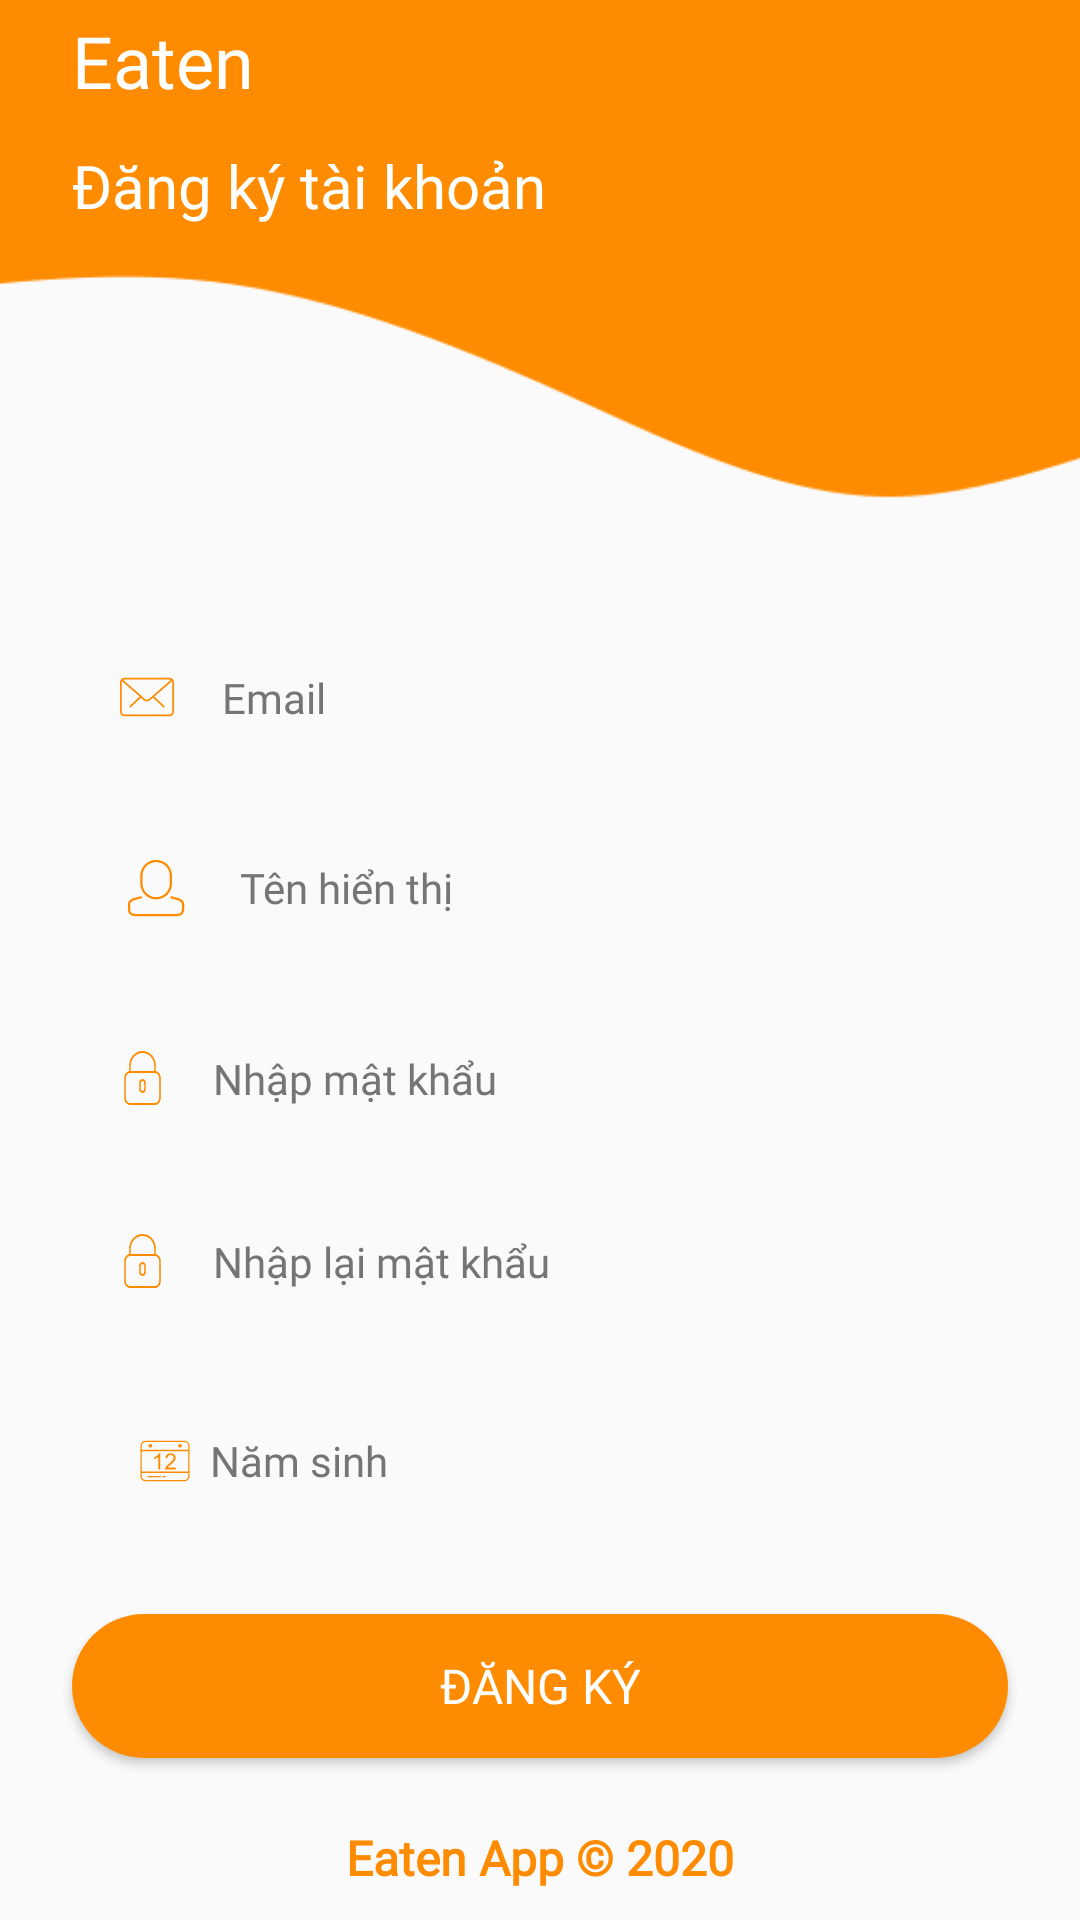

This screen was rendered from an Android layout file. Write that file and the resources it references.
<!-- AndroidManifest.xml: application theme AppTheme -->
<!-- res/layout/activity_register.xml -->
<?xml version="1.0" encoding="utf-8"?>
<androidx.constraintlayout.widget.ConstraintLayout
    xmlns:android="http://schemas.android.com/apk/res/android"
    xmlns:app="http://schemas.android.com/apk/res-auto"
    xmlns:tools="http://schemas.android.com/tools"
    android:layout_width="match_parent"
    android:layout_height="match_parent">

    <ImageView
        android:id="@+id/iv_auth_bg"
        android:layout_width="match_parent"
        android:layout_height="207dp"
        android:scaleType="centerCrop"
        android:src="@drawable/wave_register"
        app:layout_constraintStart_toStartOf="parent"
        app:layout_constraintTop_toTopOf="parent"
        tools:ignore="ContentDescription" />

    <TextView
        android:id="@+id/tv_auth_title"
        android:layout_width="wrap_content"
        android:layout_height="wrap_content"
        android:layout_marginStart="24dp"
        android:layout_marginLeft="24dp"
        android:layout_marginTop="4dp"
        android:fontFamily="@font/nunito_sans_bold"
        android:text="@string/text_sign_in"
        android:textColor="@color/colorTextORIcon"
        android:textSize="@dimen/text_title_size"
        app:layout_constraintStart_toStartOf="parent"
        app:layout_constraintTop_toTopOf="parent"
        tools:targetApi="jelly_bean" />

    <TextView
        android:id="@+id/tv_auth_subtitleChild"
        android:layout_width="wrap_content"
        android:layout_height="wrap_content"
        android:layout_marginTop="12dp"
        android:fontFamily="@font/nunito_sans_reguler"
        android:text="@string/text_btn_forgot_password"
        android:textColor="@color/colorTextORIcon"
        android:textSize="20dp"
        app:layout_constraintStart_toStartOf="@+id/tv_auth_title"
        app:layout_constraintTop_toBottomOf="@+id/tv_auth_title"
        tools:targetApi="jelly_bean" />

    <EditText
        android:id="@+id/edtEmail"
        android:layout_width="match_parent"
        android:layout_height="wrap_content"
        android:layout_marginTop="@dimen/margin_auth_email_field"
        android:layout_marginStart="@dimen/margin_auth"
        android:layout_marginEnd="@dimen/margin_auth"
        android:padding="@dimen/padding_field"
        android:imeOptions="actionNext"
        android:background="@drawable/bg_auth_field"
        android:drawablePadding="@dimen/padding_field"
        android:drawableStart="@drawable/ic_mail"
        android:fontFamily="@font/nunito_sans_reguler"
        android:hint="@string/text_hint_email_field"
        android:inputType="textEmailAddress"
        android:textColor="@color/colorPrimaryText"
        android:textSize="@dimen/text_body_size"
        android:textColorHint="@color/colorSecondaryText"
        app:layout_constraintEnd_toEndOf="parent"
        app:layout_constraintStart_toStartOf="parent"
        app:layout_constraintTop_toBottomOf="@+id/iv_auth_bg"
        tools:ignore="Autofill"
        android:drawableLeft="@drawable/ic_mail"
        tools:targetApi="jelly_bean" />

    <EditText
        android:id="@+id/edtDisplayName"
        android:layout_width="match_parent"
        android:layout_height="wrap_content"
        android:layout_marginTop="@dimen/margin_default"
        android:layout_marginStart="@dimen/margin_auth"
        android:layout_marginEnd="@dimen/margin_auth"
        android:padding="@dimen/padding_field"
        android:imeOptions="actionNext"
        android:background="@drawable/bg_auth_field"
        android:drawablePadding="@dimen/padding_field"
        android:drawableStart="@drawable/ic_user"
        android:fontFamily="@font/nunito_sans_reguler"
        android:hint="@string/text_hint_display_name"
        android:inputType="text"
        android:textColor="@color/colorPrimaryText"
        android:textSize="@dimen/text_body_size"
        android:textColorHint="@color/colorSecondaryText"
        app:layout_constraintEnd_toEndOf="parent"
        app:layout_constraintStart_toStartOf="parent"
        app:layout_constraintTop_toBottomOf="@+id/edtEmail"
        tools:ignore="Autofill"
        android:drawableLeft="@drawable/ic_mail"
        tools:targetApi="jelly_bean" />

    <EditText
        android:id="@+id/edtPassword"
        android:layout_width="match_parent"
        android:layout_height="wrap_content"
        android:layout_marginTop="@dimen/margin_default"
        android:layout_marginStart="@dimen/margin_auth"
        android:layout_marginEnd="@dimen/margin_auth"
        android:background="@drawable/bg_auth_field"
        android:drawableStart="@drawable/ic_password"
        android:drawablePadding="@dimen/padding_field"
        android:imeOptions="actionDone"
        android:fontFamily="@font/nunito_sans_reguler"
        android:hint="@string/hint_password_register"
        android:inputType="textPassword"
        android:padding="@dimen/padding_field"
        android:textColor="@color/colorPrimaryText"
        android:textColorHint="@color/colorSecondaryText"
        android:textSize="@dimen/text_body_size"
        app:layout_constraintEnd_toEndOf="parent"
        app:layout_constraintStart_toStartOf="parent"
        app:layout_constraintTop_toBottomOf="@+id/edtDisplayName"
        tools:ignore="Autofill"
        android:drawableLeft="@drawable/ic_password"
        tools:targetApi="jelly_bean" />

    <EditText
        android:id="@+id/edtPasswordAgain"
        android:layout_width="match_parent"
        android:layout_height="wrap_content"
        android:layout_marginStart="@dimen/margin_auth"
        android:layout_marginTop="@dimen/margin_default"
        android:layout_marginEnd="@dimen/margin_auth"
        android:background="@drawable/bg_auth_field"
        android:drawableStart="@drawable/ic_password"
        android:drawableLeft="@drawable/ic_password"
        android:drawablePadding="@dimen/padding_field"
        android:fontFamily="@font/nunito_sans_reguler"
        android:hint="@string/hint_password_register_agian"
        android:imeOptions="actionDone"
        android:inputType="textPassword"
        android:padding="@dimen/padding_field"
        android:textColor="@color/colorPrimaryText"
        android:textColorHint="@color/colorSecondaryText"
        android:textSize="@dimen/text_body_size"
        app:layout_constraintEnd_toEndOf="parent"
        app:layout_constraintHorizontal_bias="0.0"
        app:layout_constraintStart_toStartOf="parent"
        app:layout_constraintTop_toBottomOf="@+id/edtPassword"
        tools:ignore="Autofill"
        tools:targetApi="jelly_bean" />

    <EditText
        android:id="@+id/edtYearOfBirth"
        android:layout_width="150dp"
        android:layout_height="wrap_content"
        android:layout_marginStart="@dimen/margin_auth"
        android:layout_marginTop="@dimen/margin_default"
        android:layout_marginEnd="@dimen/margin_auth"
        android:background="@drawable/bg_auth_field"
        android:drawableStart="@drawable/ic_age"
        android:drawableLeft="@drawable/ic_age"
        android:drawablePadding="0dp"
        android:fontFamily="@font/nunito_sans_reguler"
        android:hint="@string/text_hint_year_of_birth"
        android:imeOptions="actionNext"
        android:inputType="number"
        android:padding="@dimen/padding_field"
        android:textColor="@color/colorPrimaryText"
        android:textColorHint="@color/colorSecondaryText"
        android:textSize="@dimen/text_body_size"
        app:layout_constraintEnd_toEndOf="parent"
        app:layout_constraintHorizontal_bias="0.0"
        app:layout_constraintStart_toStartOf="parent"
        app:layout_constraintTop_toBottomOf="@+id/edtPasswordAgain"
        tools:ignore="Autofill"
        tools:targetApi="jelly_bean" />

    <Spinner
        android:id="@+id/spnGender"
        android:layout_width="200dp"
        android:layout_height="62dp"
        android:layout_marginStart="@dimen/margin_auth"
        android:layout_marginTop="@dimen/margin_default"
        android:layout_marginEnd="@dimen/margin_auth"
        android:background="@drawable/bg_auth_field"
        android:paddingLeft="10dp"
        android:fontFamily="@font/nunito_sans_reguler"
        android:hint="@string/text_hint_year_of_birth"
        android:imeOptions="actionNext"
        android:padding="@dimen/padding_field"
        android:textColor="@color/colorPrimaryText"
        android:textColorHint="@color/colorSecondaryText"
        android:textSize="@dimen/text_body_size"
        app:layout_constraintEnd_toEndOf="parent"
        app:layout_constraintHorizontal_bias="1.0"
        app:layout_constraintStart_toStartOf="parent"
        app:layout_constraintTop_toBottomOf="@+id/edtPasswordAgain"
        tools:ignore="Autofill"
        tools:targetApi="jelly_bean" />

    <Button
        android:id="@+id/btnRegister"
        android:layout_width="match_parent"
        android:layout_height="wrap_content"
        android:layout_marginStart="@dimen/margin_auth"
        android:layout_marginTop="20dp"
        android:layout_marginEnd="@dimen/margin_auth"
        android:background="@drawable/bg_auth_btn"
        android:fontFamily="@font/nunito_sans_bold"
        android:text="@string/text_btn_sign_out"
        android:textColor="@color/colorTextORIcon"
        android:textSize="@dimen/text_btn_size"
        app:layout_constraintEnd_toEndOf="parent"
        app:layout_constraintHorizontal_bias="0.0"
        app:layout_constraintStart_toStartOf="parent"
        app:layout_constraintTop_toBottomOf="@+id/edtYearOfBirth"
        tools:targetApi="jelly_bean" />

    <TextView
        android:id="@+id/text_no_have_account"
        android:layout_width="wrap_content"
        android:layout_height="wrap_content"
        android:layout_marginBottom="@dimen/margin_default"
        android:fontFamily="@font/nunito_sans_reguler"
        android:text="@string/text_not_have_an_account"
        android:textColor="@color/colorOrange"
        android:textSize="@dimen/text_btn_size"
        app:layout_constraintBottom_toBottomOf="parent"
        app:layout_constraintEnd_toEndOf="parent"
        app:layout_constraintStart_toStartOf="parent"
        tools:targetApi="jelly_bean" />

</androidx.constraintlayout.widget.ConstraintLayout>
<!-- resources referenced by this layout -->
<resources>
  <color name="colorOrange">#FF8C00</color>
  <color name="colorPrimaryText">#212121</color>
  <color name="colorSecondaryText">#757575</color>
  <color name="colorTextORIcon">#FFFFFF</color>
  <dimen name="margin_auth">24dp</dimen>
  <dimen name="margin_auth_email_field">0dp</dimen>
  <dimen name="margin_default">10dp</dimen>
  <dimen name="padding_field">16dp</dimen>
  <dimen name="text_body_size">14sp</dimen>
  <dimen name="text_btn_size">16sp</dimen>
  <dimen name="text_title_size">24sp</dimen>
  <!-- drawable bg_auth_btn (drawable) -->
  <?xml version="1.0" encoding="utf-8"?>
  <shape xmlns:android="http://schemas.android.com/apk/res/android">
  
      <corners
          android:radius="@dimen/corner_btn" />
      <solid
          android:color="@color/colorOrange" />
  
  
  </shape>
  <!-- drawable ic_password (drawable) -->
  <vector android:height="18dp" android:viewportHeight="54"
      android:viewportWidth="54" android:width="15dp" xmlns:android="http://schemas.android.com/apk/res/android">
      <path android:fillColor="#FF8C00" android:pathData="M43,20.113V14.5C43,6.505 35.822,0 27,0S11,6.505 11,14.5v5.613c-3.401,0.586 -6,3.55 -6,7.117v19.542C5,50.757 8.243,54 12.229,54h29.542C45.757,54 49,50.757 49,46.771V27.229C49,23.663 46.401,20.699 43,20.113zM13,14.5C13,7.607 19.28,2 27,2s14,5.607 14,12.5V20H13V14.5zM47,46.771C47,49.654 44.654,52 41.771,52H12.229C9.346,52 7,49.654 7,46.771V27.229C7,24.346 9.346,22 12.229,22h29.542C44.654,22 47,24.346 47,27.229V46.771z"/>
      <path android:fillColor="#FF8C00" android:pathData="M27,28c-2.206,0 -4,1.794 -4,4v6c0,2.206 1.794,4 4,4s4,-1.794 4,-4v-6C31,29.794 29.206,28 27,28zM29,38c0,1.103 -0.897,2 -2,2s-2,-0.897 -2,-2v-6c0,-1.103 0.897,-2 2,-2s2,0.897 2,2V38z"/>
  </vector>
  <!-- drawable ic_user (drawable) -->
  <vector android:height="24dp" android:viewportHeight="128"
      android:viewportWidth="128" android:width="24dp" xmlns:android="http://schemas.android.com/apk/res/android">
      <path android:fillColor="#FF8C00" android:pathData="M64.281,84.291c-15.54,0 -28.184,-12.643 -28.184,-28.184V42.196c0,-15.542 12.644,-28.186 28.184,-28.186c15.542,0 28.186,12.644 28.186,28.186v13.911C92.467,71.648 79.823,84.291 64.281,84.291zM64.281,18.01c-13.335,0 -24.184,10.85 -24.184,24.186v13.911c0,13.334 10.849,24.184 24.184,24.184c13.336,0 24.186,-10.85 24.186,-24.184V42.196C88.467,28.86 77.617,18.01 64.281,18.01z"/>
      <path android:fillColor="#FF8C00" android:pathData="M102.332,114.01h-76.51c-6.518,0 -11.819,-5.303 -11.819,-11.82v-8.734c0,-3.857 1.953,-9.027 11.26,-11.738l11.443,-3.168c1.067,-0.291 2.167,0.33 2.461,1.395s-0.33,2.166 -1.395,2.461l-11.417,3.16c-8.353,2.434 -8.353,6.541 -8.353,7.891v8.734c0,4.313 3.508,7.82 7.819,7.82h76.51c4.312,0 7.819,-3.508 7.819,-7.82v-8.734c0,-3.643 -2.816,-6.299 -8.372,-7.896l-10.892,-3.045c-1.064,-0.297 -1.686,-1.4 -1.388,-2.465c0.298,-1.063 1.398,-1.689 2.464,-1.387l10.906,3.049c9.326,2.682 11.281,7.867 11.281,11.744v8.734C114.151,108.707 108.85,114.01 102.332,114.01z"/>
  </vector>
  <string name="hint_password_register">Nhập mật khẩu</string>
  <string name="hint_password_register_agian">Nhập lại mật khẩu</string>
  <string name="text_btn_forgot_password">Đăng ký tài khoản</string>
  <string name="text_btn_sign_out">Đăng Ký</string>
  <string name="text_hint_display_name">Tên hiển thị</string>
  <string name="text_hint_email_field" translatable="false">Email</string>
  <string name="text_hint_year_of_birth">Năm sinh</string>
  <string name="text_not_have_an_account" translatable="false"><b>Eaten App © 2020</b></string>
  <string name="text_sign_in" translatable="false">Eaten</string>
  <style name="AppTheme" parent="Theme.AppCompat.Light.DarkActionBar">
          
          <item name="colorPrimary">@color/colorOrange</item>
          <item name="colorPrimaryDark">@color/colorOrange</item>
          <item name="colorAccent">@color/colorOrange</item>
          <item name="android:textSize">12sp</item>
      </style>
  <dimen name="corner_btn">24dp</dimen>
</resources>
